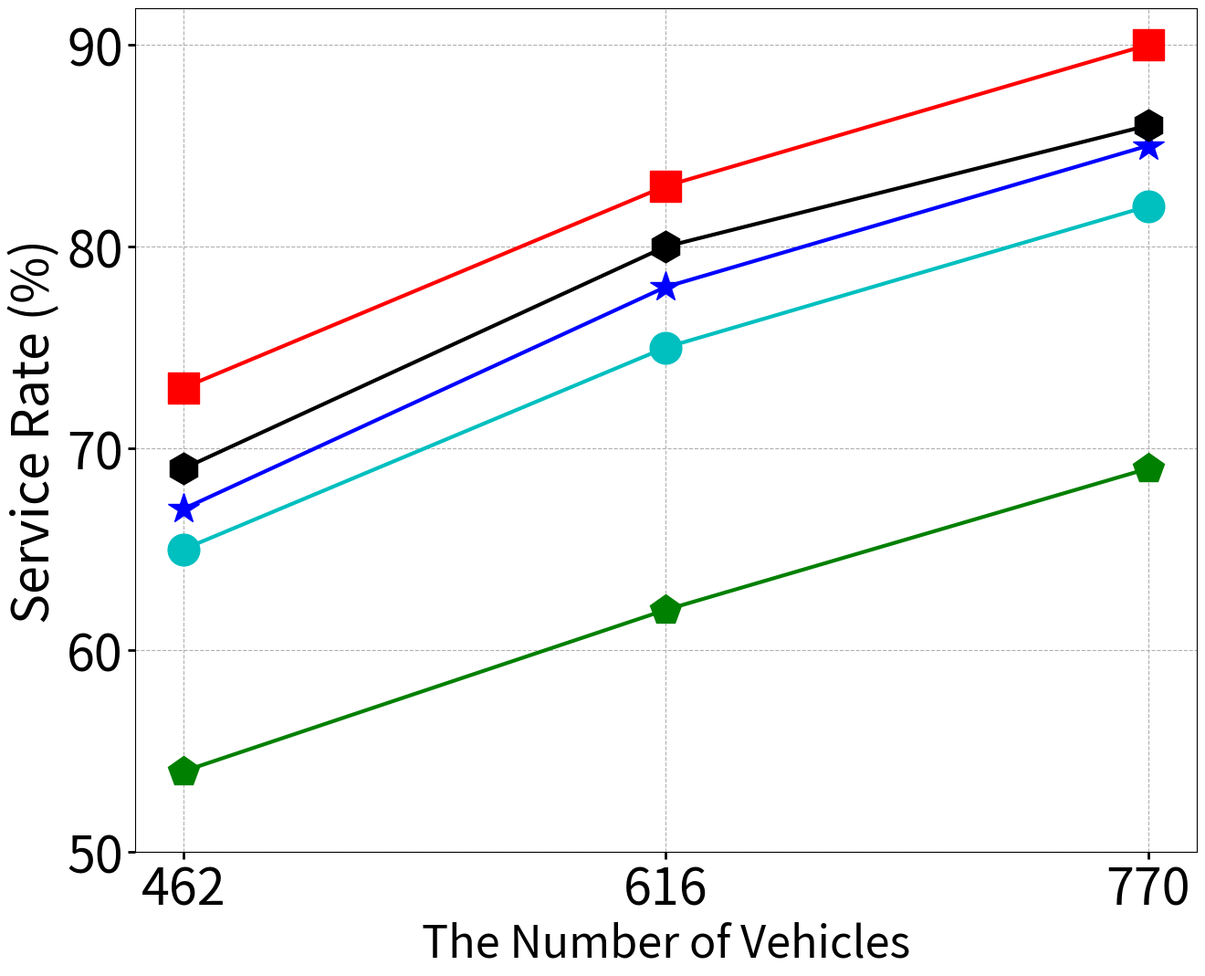
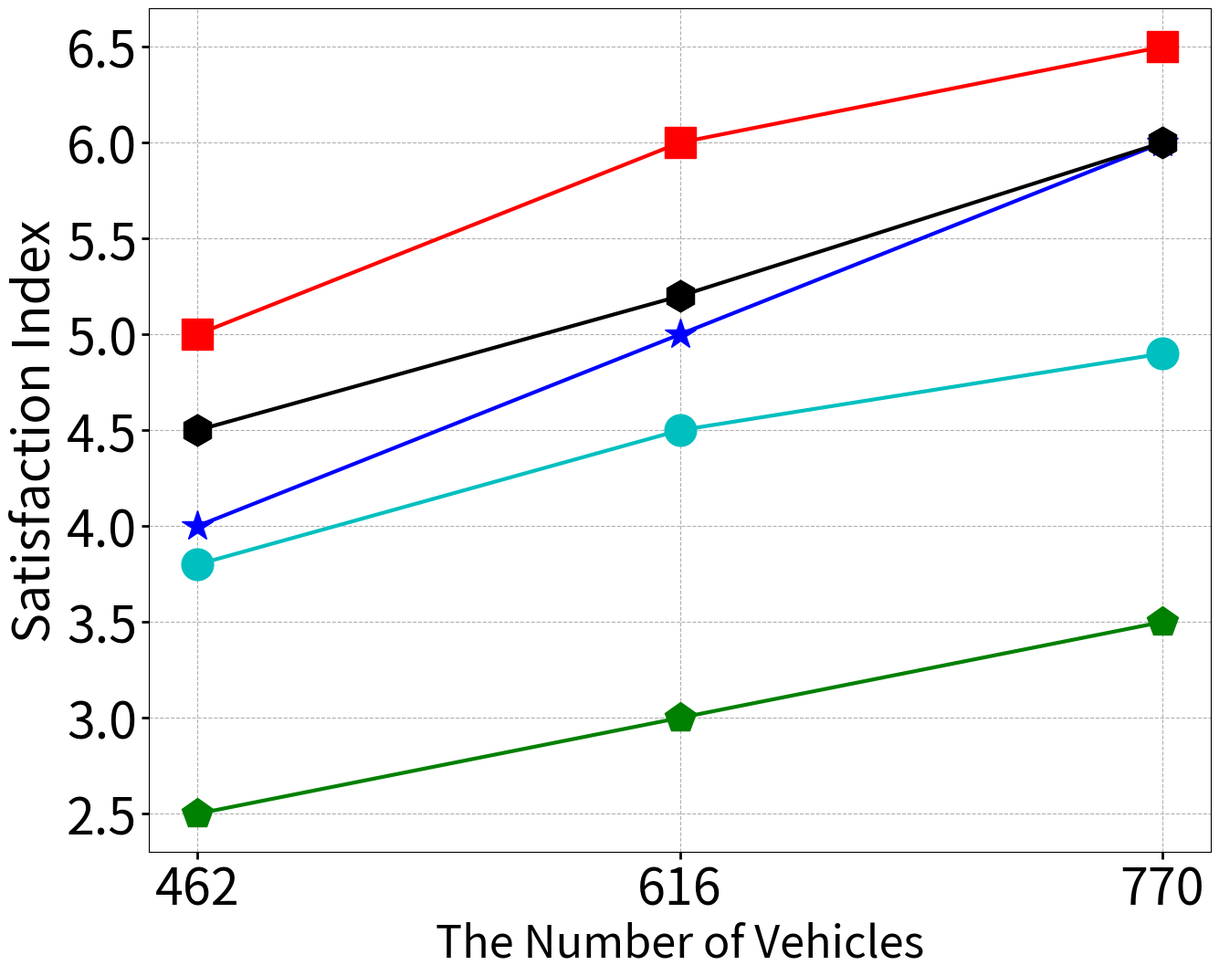
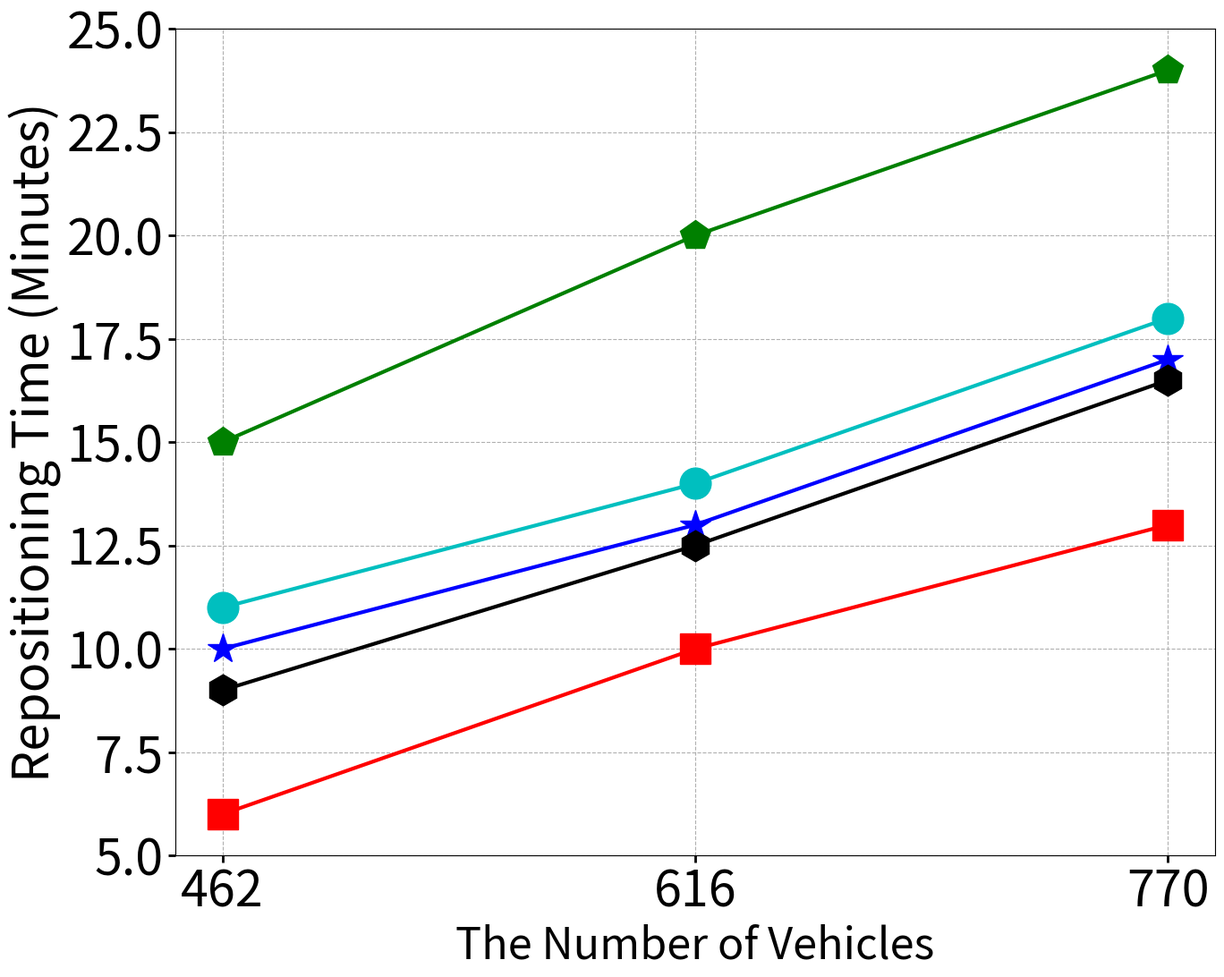

Write Python code to recreate these figures, in order.
import matplotlib.pyplot as plt
import matplotlib as mpl
import numpy as np

num = [462, 616, 770]
mpl.rcParams['font.size'] = 40
mpl.rcParams['lines.linewidth'] = 3
mpl.rcParams['lines.markersize'] = 25
mpl.rcParams['xtick.major.width'] = 2
mpl.rcParams['xtick.major.size'] = 6
mpl.rcParams['ytick.major.width'] = 2
mpl.rcParams['ytick.major.size'] = 6
plt.rcParams['figure.figsize'] = [15, 12]

#serving rate
random = [54, 62, 69]
demand_based = [65, 75, 82]
am_dqn = [67, 78, 85]
as_dqn = [69, 80, 86]
pr_ddqn = [73, 83, 90]

plt.figure(0)
plt.plot(num, random, 'gp-', label="Random")
plt.plot(num, demand_based, 'co-', label="Demand Heuristic")
plt.plot(num, am_dqn, 'b*-', label="AM-DQN")
plt.plot(num, as_dqn, 'kh-', label="AS-DQN")
plt.plot(num, pr_ddqn, 'rs-', label="Pr-DDQN")
plt.xticks(num)
plt.yticks([50, 60, 70, 80, 90])
plt.xlabel("The Number of Vehicles", fontsize=35)
plt.ylabel("Service Rate (%)")
plt.grid(linestyle='--')
#plt.legend()
plt.show()


#requesting time
random = 7.5 - np.array([5, 4.5, 4])
demand_based = 7.5 - np.array([3.7, 3, 2.6])
am_dqn = 7.5 - np.array([3.5, 2.5, 1.5])
as_dqn = 7.5 - np.array([3, 2.3, 1.5])
pr_ddqn = 7.5 - np.array([2.5, 1.5, 1])

plt.figure(0)
plt.plot(num, random, 'gp-', label="Random")
plt.plot(num, demand_based, 'co-', label="Demand Heuristic")
plt.plot(num, am_dqn, 'b*-', label="AM-DQN")
plt.plot(num, as_dqn, 'kh-', label="AS-DQN")
plt.plot(num, pr_ddqn, 'rs-', label="Pr-DDQN")
plt.xticks(num)
plt.yticks(np.arange(2.5,6.6,0.5))
plt.xlabel("The Number of Vehicles", fontsize=35)
plt.ylabel("Satisfaction Index")
plt.grid(linestyle='--')
#plt.legend()
plt.show()


#navigation time
random = [15, 20, 24]
demand_based = [11, 14, 18]
am_dqn = [10, 13, 17]
as_dqn = [9, 12.5, 16.5]
pr_ddqn = [6, 10, 13]

plt.figure(0)
plt.plot(num, random, 'gp-', label="Random")
plt.plot(num, demand_based, 'co-', label="Demand Heuristic")
plt.plot(num, am_dqn, 'b*-', label="AM-DQN")
plt.plot(num, as_dqn, 'kh-', label="AS-DQN")
plt.plot(num, pr_ddqn, 'rs-', label="Pr-DDQN")
plt.xticks(num)
plt.yticks(np.arange(5, 25.1, 2.5))
plt.xlabel("The Number of Vehicles", fontsize=35)
plt.ylabel("Repositioning Time (Minutes)")
plt.grid(linestyle='--')
#plt.legend()
plt.show()
